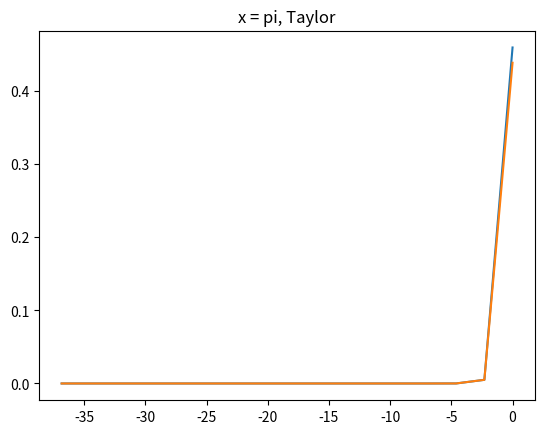

Write the Python code that produced this figure.
import numpy as np
import matplotlib.pyplot as plt


x1 = np.pi
x2 = 10**6

y = np.linspace(-16, 0, 17)
delty = lambda y: 10**y
delta = delty(y)

Y1real = lambda d: np.cos(x1+d) -np.cos(x1)
Y1 = lambda d: -2*np.sin(x1+(0.5*d))*np.sin(0.5*d)
Y1a = Y1(delta)
Y1r = Y1real(delta)


Y2real = lambda d: np.cos(x2+d) -np.cos(x2)
Y2 = lambda d: -2*np.sin(x2+(0.5*d))*np.sin(0.5*d)
Y2a = Y2(delta)
Y2r = Y2real(delta)



Taylor1 = lambda d: -1*d*np.sin(x1) - d**2*0.5*np.cos(x1+0.5*d)
T1 = Taylor1(delta)
Taylor2 = lambda d: -1*d*np.sin(x2) - d**2*0.5*np.cos(x2+0.5*d)
T2 = Taylor2(delta)

#plt.plot(np.log(delta), Y1a)
plt.plot(np.log(delta), Y1r)
plt.plot(np.log(delta), T1)

#plt.plot(np.log(delta), Y2a)
#plt.plot(np.log(delta), Y2r)
#plt.plot(np.log(delta), T2)
plt.title("x = pi, Taylor")

plt.show()

